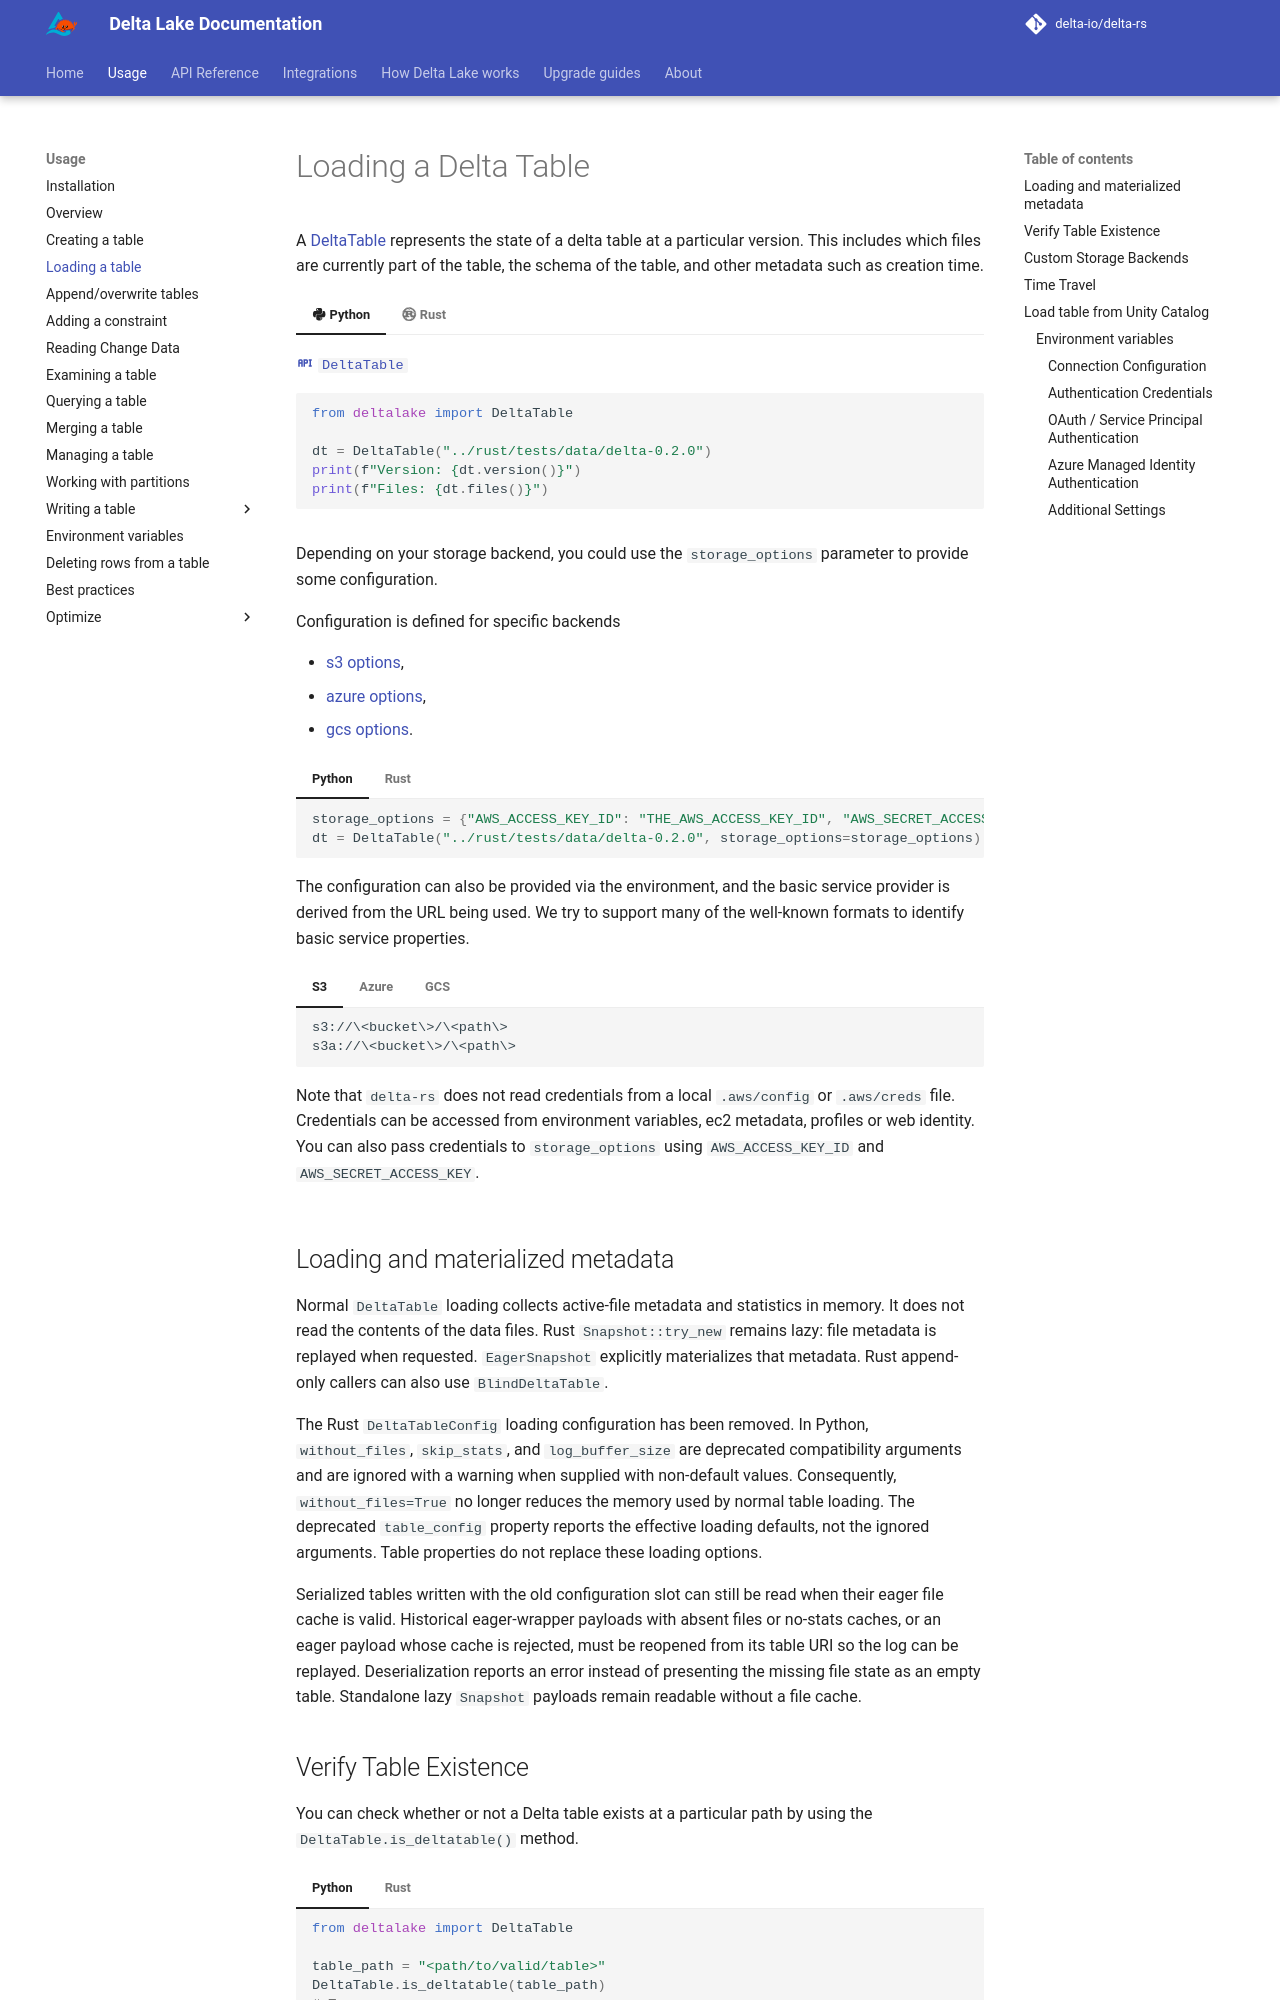

repository: delta-io/delta-rs · page: 1.7.0/usage/loading-table/index.html · generator: mkdocs

# Loading a Delta Table

A [DeltaTable][deltalake.table.DeltaTable] represents the state of a
delta table at a particular version. This includes which files are
currently part of the table, the schema of the table, and other metadata
such as creation time.

{{ code_example('delta_table', 'get_table_info', ['DeltaTable'])}}

Depending on your storage backend, you could use the `storage_options`
parameter to provide some configuration.

Configuration is defined for specific backends

- [s3 options](https://docs.rs/object_store/latest/object_store/aws/enum.AmazonS3ConfigKey.html#variants),
- [azure options](https://docs.rs/object_store/latest/object_store/azure/enum.AzureConfigKey.html#variants),
- [gcs options](https://docs.rs/object_store/latest/object_store/gcp/enum.GoogleConfigKey.html#variants).

=== "Python"
    ```python
    storage_options = {"AWS_ACCESS_KEY_ID": "THE_AWS_ACCESS_KEY_ID", "AWS_SECRET_ACCESS_KEY":"THE_AWS_SECRET_ACCESS_KEY"}
    dt = DeltaTable("../rust/tests/data/delta-0.2.0", storage_options=storage_options)
    ```

=== "Rust"
    ```rust
    let storage_options = HashMap::from_iter(vec![
        ("AWS_ACCESS_KEY_ID".to_string(), "THE_AWS_ACCESS_KEY_ID".to_string()),
        ("AWS_SECRET_ACCESS_KEY".to_string(), "THE_AWS_SECRET_ACCESS_KEY".to_string()),
    ]);
    let table = open_table_with_storage_options("../rust/tests/data/delta-0.2.0", storage_options).await?;
    ```

The configuration can also be provided via the environment, and the
basic service provider is derived from the URL being used. We try to
support many of the well-known formats to identify basic service
properties.

=== "S3"

    ```
    s3://\<bucket\>/\<path\>
    s3a://\<bucket\>/\<path\>
    ```

    Note that `delta-rs` does not read credentials from a local `.aws/config` or `.aws/creds` file. Credentials can be accessed from environment variables, ec2 metadata, profiles or web identity. You can also pass credentials to `storage_options` using `AWS_ACCESS_KEY_ID` and `AWS_SECRET_ACCESS_KEY`.

=== "Azure"

    ```
    az://\<container\>/\<path\>
    adl://\<container\>/\<path\>
    abfs://\<container\>/\<path\>
    ```

=== "GCS"

    ```
    gs://\<bucket\>/\<path\>
    ```
